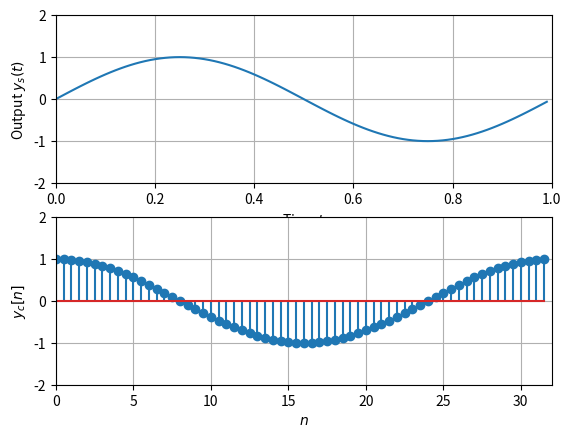

Here is the Python script that generated this plot:
# 複数のグラフを別々に描く example11.py
import numpy as np
import matplotlib.pyplot as plt    

t = np.arange(0, 1, 0.01)
ys = np.sin(2 * np.pi * t) 
n = np.arange(0, 32, .5) #間隔指定なし
yc = np.cos((2 * np.pi / 32) * n)
fig = plt.figure()
ax1 = fig.add_subplot(2, 1, 1)   
ax1.plot(t, ys)
ax1.grid()
ax1.set_xlim(0, 1); ax1.set_ylim(-2, 2) 
ax1.set_xlabel('Time $t$'); ax1.set_ylabel('Output $y_s(t)$')  
ax2 = fig.add_subplot(2, 1, 2)   
ax2.stem(n, yc)
ax2.grid()
ax2.set_xlabel('$n$'); ax2.set_ylabel('$y_c[n]$')
ax2.set_xlim(0, 32); ax2.set_ylim(-2, 2) 
plt.show()